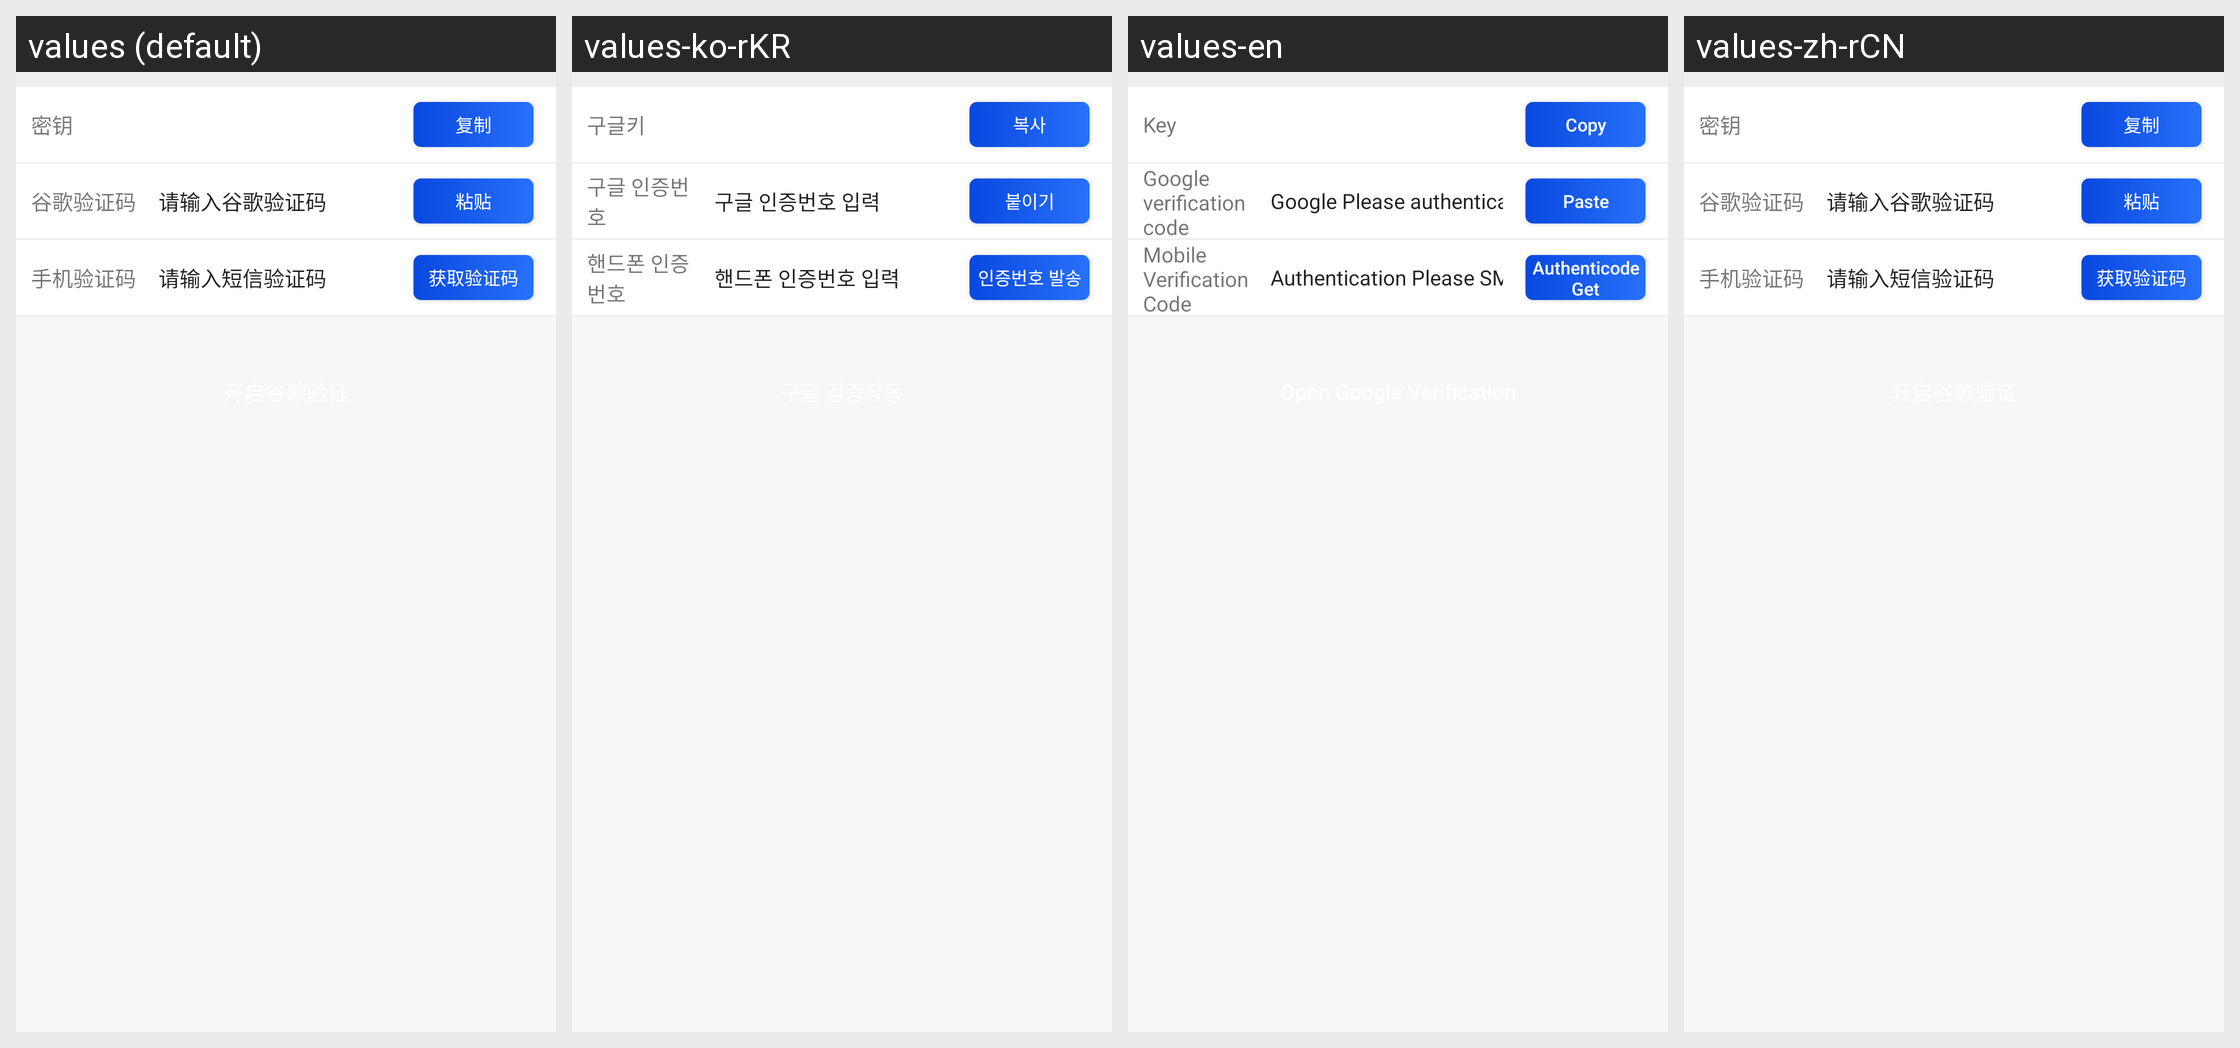

The Android screen above is rendered under several locales of the same app. Produce the string resources it draws, with the default and per-locale values.
Android screen res/layout/activity_user_google.xml rendered under 4 locales, left to right: values (default), values-ko-rKR, values-en, values-zh-rCN. Device: Nexus 5 (rendered at 1080×1920; each locale shown at half size, 540×960, under a caption strip naming it); theme AppTheme.NoActionBar.
Other locales in the repository, not shown: values-zh-rHK, values-zh-rTW.
Strings drawn on this screen, with the default value and each locale's value (text and hints the layout hard-codes, and strings that could not be matched under every locale, appear in the picture but are not listed):

user_google_key
  values: 密钥
  values-ko-rKR: 구글키
  values-en: Key
  values-zh-rCN: 密钥

user_google_copy
  values: 复制
  values-ko-rKR: 복사
  values-en: Copy
  values-zh-rCN: 复制

google_code_title
  values: 谷歌验证码
  values-ko-rKR: 구글 인증번호
  values-en: Google verification code
  values-zh-rCN: 谷歌验证码

google_code_hint
  values: 请输入谷歌验证码
  values-ko-rKR: 구글 인증번호 입력
  values-en: Google Please authentication code enter
  values-zh-rCN: 请输入谷歌验证码

user_google_paste
  values: 粘贴
  values-ko-rKR: 붙이기
  values-en: Paste
  values-zh-rCN: 粘贴

sms_code_title
  values: 手机验证码
  values-ko-rKR: 핸드폰 인증번호
  values-en: Mobile Verification Code
  values-zh-rCN: 手机验证码

sms_code_hint
  values: 请输入短信验证码
  values-ko-rKR: 핸드폰 인증번호 입력
  values-en: Authentication Please SMS code enter the
  values-zh-rCN: 请输入短信验证码

sms_code_send
  values: 获取验证码
  values-ko-rKR: 인증번호 발송
  values-en: Authenticode Get
  values-zh-rCN: 获取验证码
